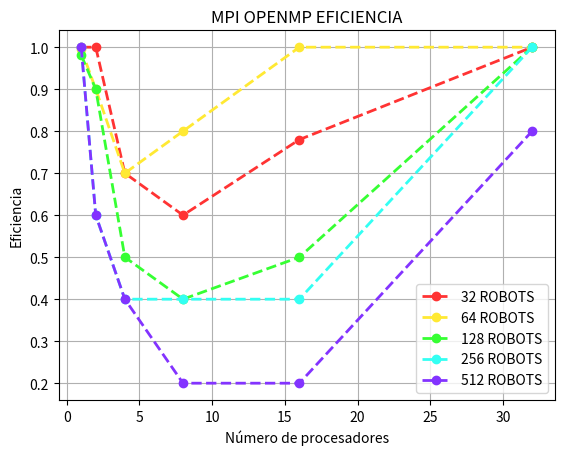

This figure's Python source:
import time
import matplotlib.pyplot as plt
import numpy as np

def graficar(ys, xc1, yc1, xc2, yc2, xc4, yc4, xc8, yc8, xc16, yc16):
    
    xc1 = np.array(xc1)
    yc1 = np.array(yc1)

    xc2 = np.array(xc2)
    yc2 = np.array(yc2)

    xc4 = np.array(xc4)
    yc4 = np.array(yc4)

    xc8 = np.array(xc8)
    yc8 = np.array(yc8)

    xc16 = np.array(xc16)
    yc16 = np.array(yc16)
        
    plt.plot(xc1, yc1 ,lw=2, marker="o",linestyle='--',color="#ff3333",label='32 ROBOTS')
    plt.plot(xc2, yc2, lw=2, marker="o",linestyle='--',color="#ffe933",label='64 ROBOTS')
    plt.plot(xc4, yc4, lw=2, marker="o",linestyle='--',color="#36ff33",label='128 ROBOTS')
    plt.plot(xc8, yc8, lw=2, marker="o",linestyle='--',color="#33fff3",label='256 ROBOTS')
    plt.plot(xc16, yc16, lw=2, marker="o",linestyle='--',color="#8333ff",label='512 ROBOTS')
    
    plt.title("MPI OPENMP EFICIENCIA")
    plt.xlabel("Número de procesadores")
    plt.ylabel("Eficiencia")
    plt.grid()
    plt.legend()
    plt.savefig('mpi_openmp_eff.png')
    plt.show()
    
xs = [32,64,128,256,512]
ys = [0.088,0.39448,0.78500,1.54360,3.06180,6.35080]

xc1 = [1,2,4,8,16,32]
yc1 = [1,1,0.7,0.6,0.78,1.0]

xc2 = [1,2,4,8,16,32]
yc2 = [0.9954,0.9,0.7,0.8,1,1]

xc4 = [1,2,4,8,16,32]
yc4 = [0.9812,0.9,0.5,0.4,0.5,1]

xc8 = [1,2,4,8,16,32]
yc8 = [1,0.60,0.4,0.4,0.4,1.0]

xc16 = [1,2,4,8,16,32]
yc16 = [1,0.6,0.4,0.2,0.2,0.8]

# create data
graficar(ys,xc1,yc1,xc2,yc2,xc4,yc4,xc8,yc8,xc16,yc16)

